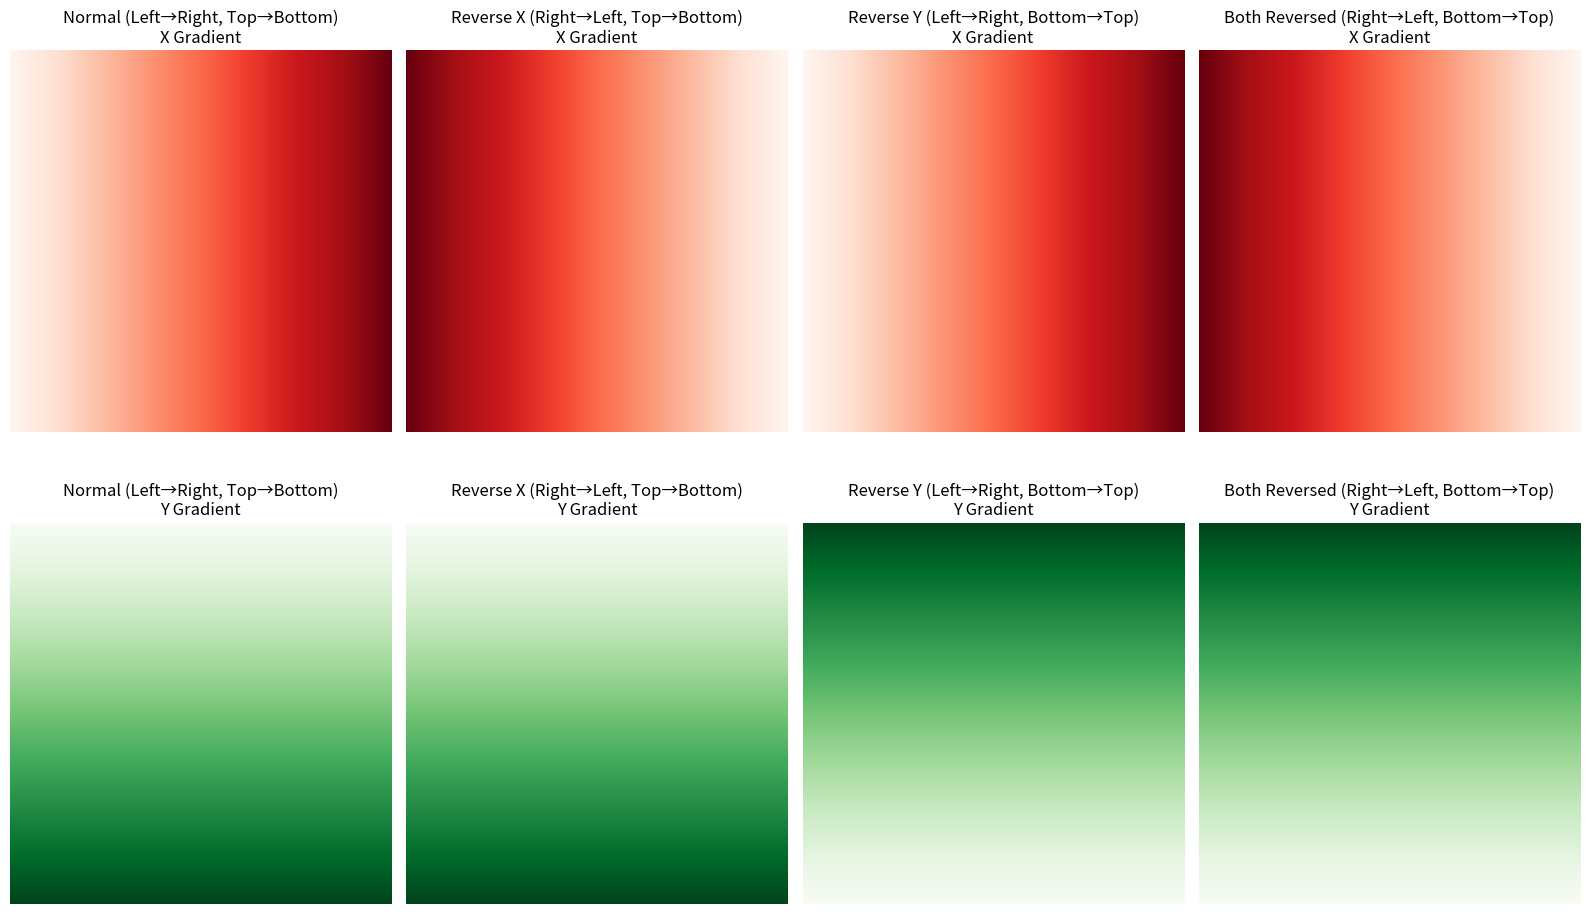
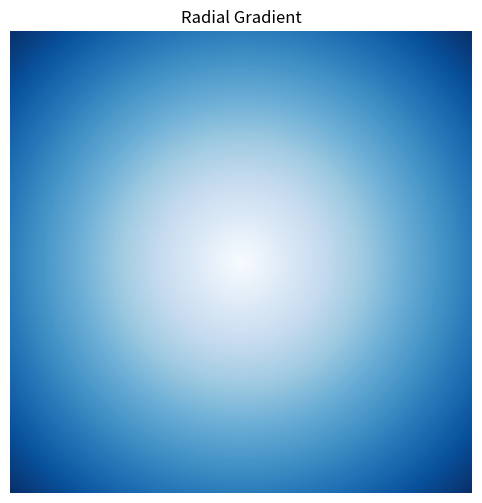
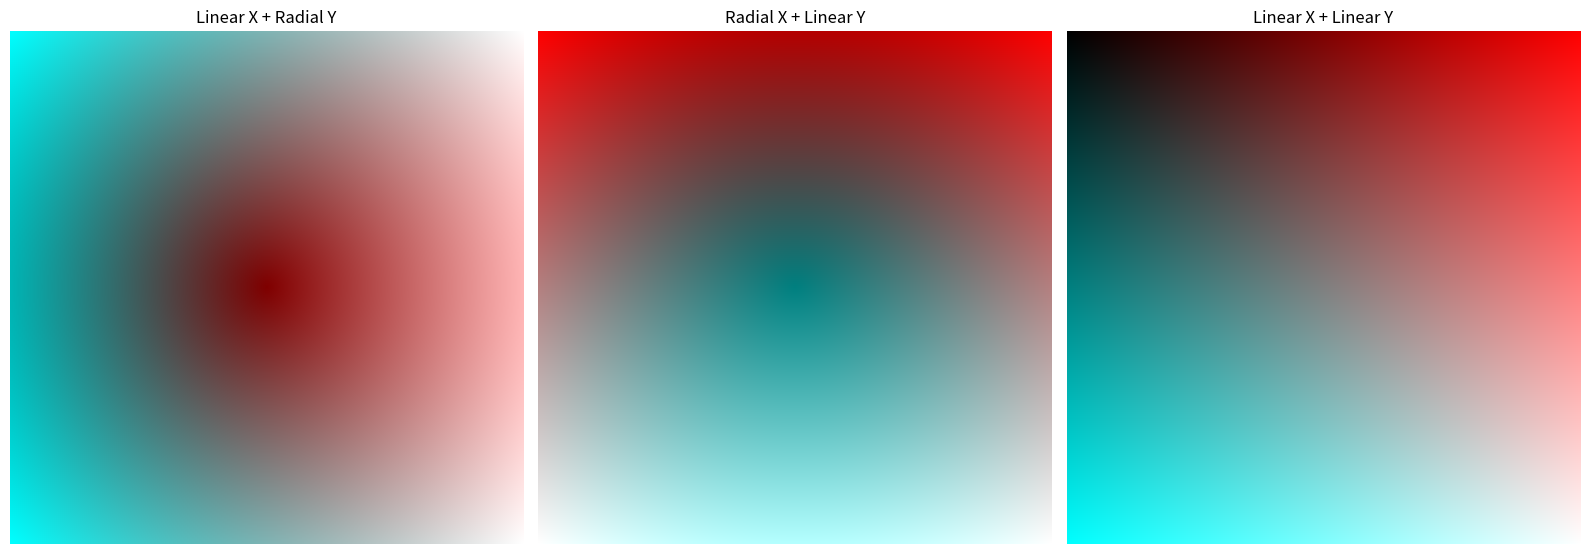
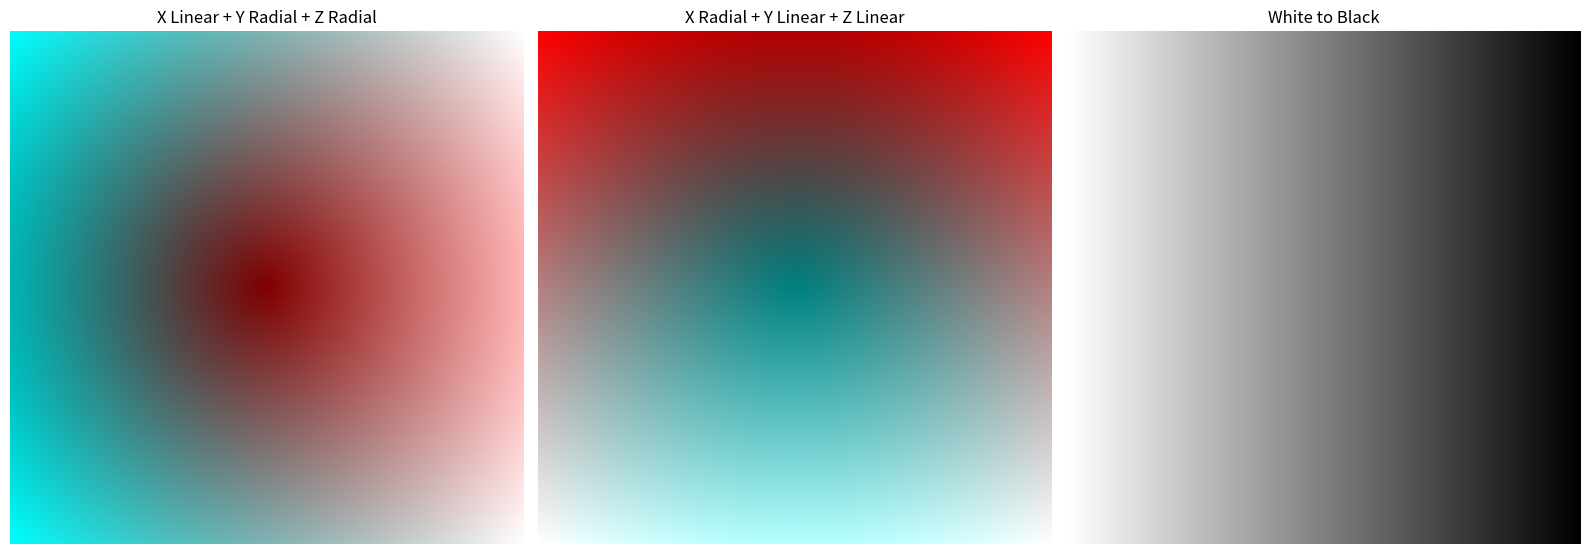

The matplotlib source for these figures, in order:
"""
 ============================================================================
 Name        : create_gradient_on_image.py
 Author      : Sam Lunev
 Version     : .0
 Copyright   : All rights reserved
 Description : Block 1 CV-32 task
 ============================================================================
"""

import sys
import numpy as np
import matplotlib.pyplot as plt
from typing import Tuple, Optional
from enum import Enum


class Direction(Enum):
    """
    Enumeration for gradient directions.
    Attributes:
        FORWARD: Represents forward direction (0 to 1)
        REVERSE: Represents reverse direction (1 to 0)
    """

    FORWARD = "forward"
    REVERSE = "reverse"

def create_coordinate_grids(width: int = 256, height: int = 256) -> Tuple[np.ndarray, np.ndarray]:
    """
    Creates two-dimensional coordinate grids for gradient generation.
    Args:
        width (int): Width of the grid in pixels. Default is 256.
        height (int): Height of the grid in pixels. Default is 256.
    Returns:
        tuple: Two arrays representing X and Y coordinates
    """

    if not isinstance(width, int):
        raise TypeError("Expected 'width' to be an integer")
    if not isinstance(height, int):
        raise TypeError("Expected 'height' to be an integer")

    try:
        x = np.linspace(0, 1, width)
        y = np.linspace(0, 1, height)
        X, Y = np.meshgrid(x, y)
        return X, Y
    except Exception as e:
        print(f"Exception: {e}")
        sys.exit(1)  # Terminate immediately

def create_black_to_white_gradient(width: int = 256, height: int = 256) -> np.ndarray:
    """
    Creates a black to white linear gradient.
    Args:
        width (int): Width of the gradient in pixels. Default is 256.
        height (int): Height of the gradient in pixels. Default is 256.
    Returns:
        np.ndarray: Gradient array with values from 0 (black) to 1 (white)
    """

    if not isinstance(width, int):
        raise TypeError("Expected 'width' to be an integer")
    if not isinstance(height, int):
        raise TypeError("Expected 'height' to be an integer")

    try:
        X, _ = create_coordinate_grids(width, height)
        return X
    except Exception as e:
        print(f"Exception: {e}")
        sys.exit(1)  # Terminate immediately

def create_linear_gradients(width: int = 256, height: int = 256) -> Tuple[np.ndarray, np.ndarray]:
    """
    Creates two orthogonal linear gradients.
    Args:
        width (int): Width of the gradient in pixels. Default is 256.
        height (int): Height of the gradient in pixels. Default is 256.
    Returns:
        tuple: Two arrays representing X and Y linear gradients
    """

    if not isinstance(width, int):
        raise TypeError("Expected 'width' to be an integer")
    if not isinstance(height, int):
        raise TypeError("Expected 'height' to be an integer")

    try:
        X, Y = create_coordinate_grids(width, height)
        linear_x = X
        linear_y = Y
        return linear_x, linear_y
    except Exception as e:
        print(f"Exception: {e}")
        sys.exit(1)  # Terminate immediately

def create_radial_gradient(width: int = 256, height: int = 256, center_x: float = 0.5, center_y: float = 0.5) -> np.ndarray:
    """Creates a radial gradient centered at the specified coordinates.
    Args:
        width (int): Width of the gradient in pixels. Default is 256.
        height (int): Height of the gradient in pixels. Default is 256.
        center_x (float): X-coordinate for the center of the gradient. Default is 0.5.
        center_y (float): Y-coordinate for the center of the gradient. Default is 0.5.
    Returns:
        np.ndarray: Radial gradient array
    """

    if not isinstance(width, int):
        raise TypeError("Expected 'width' to be an integer")
    if not isinstance(height, int):
        raise TypeError("Expected 'height' to be an integer")
    if not isinstance(center_x, float):
        raise TypeError("Expected 'center_x' to be an float")
    if not isinstance(center_y, float):
        raise TypeError("Expected 'center_y' to be an float")

    try:
        X, Y = create_coordinate_grids(width, height)
        radial = np.sqrt((X - center_x)**2 + (Y - center_y)**2)
        radial = radial / np.max(radial)
        return radial
    except Exception as e:
        print(f"Exception: {e}")
        sys.exit(1)  # Terminate immediately

def apply_direction_to_gradient(gradient: np.ndarray, direction: Direction) -> np.ndarray:
    """
    Applies a direction to a gradient (normal or reversed).
    Args:
        gradient (np.ndarray): Input gradient array
        direction (Direction): Direction enum value to apply
    Returns:
        np.ndarray: Gradient with applied direction
    """

    if not isinstance(gradient, np.ndarray):
        raise TypeError("Expected 'gradient' to be an ndarray")
    if not isinstance(direction, Direction):
        raise TypeError("Expected 'direction' to be an Direction (declared enum)")

    try:
        if direction == Direction.REVERSE:
            return 1 - gradient
        return gradient
    except Exception as e:
        print(f"Exception: {e}")
        sys.exit(1)  # Terminate immediately

def create_directional_gradients(
    direction_x: Direction = Direction.FORWARD,
    direction_y: Direction = Direction.FORWARD,
    width: int = 256,
    height: int = 256
) -> Tuple[np.ndarray, np.ndarray]:
    """
    Creates directional gradients with specified directions.
    Args:
        direction_x (Direction): Direction for X-axis gradient. Default is FORWARD.
        direction_y (Direction): Direction for Y-axis gradient. Default is FORWARD.
        width (int): Width of the gradient in pixels. Default is 256.
        height (int): Height of the gradient in pixels. Default is 256.
    Returns:
        tuple: Two arrays representing directional gradients
    """

    if not isinstance(width, int):
        raise TypeError("Expected 'width' to be an integer")
    if not isinstance(height, int):
        raise TypeError("Expected 'height' to be an integer")
    if not isinstance(direction_x, Direction):
        raise TypeError("Expected 'direction_x' to be an Direction (declared enum)")
    if not isinstance(direction_y, Direction):
        raise TypeError("Expected 'direction_x' to be an Direction (declared enum)")

    try:
        linear_x, linear_y = create_linear_gradients(width, height)
        linear_x = apply_direction_to_gradient(linear_x, direction_x)
        linear_y = apply_direction_to_gradient(linear_y, direction_y)
        return linear_x, linear_y
    except Exception as e:
        print(f"Exception: {e}")
        sys.exit(1)  # Terminate immediately

def create_rgb_combination(
    red_grad: np.ndarray,
    green_grad: np.ndarray,
    blue_grad: np.ndarray
) -> np.ndarray:
    """
    Combines three gradient channels into an RGB image.
    Args:
        red_grad (np.ndarray): Red channel gradient
        green_grad (np.ndarray): Green channel gradient
        blue_grad (np.ndarray): Blue channel gradient
    Returns:
        np.ndarray: 3D array representing RGB image
    """

    if not isinstance(red_grad, np.ndarray):
        raise TypeError("Expected 'red_grad' to be an ndarray")
    if not isinstance(green_grad, np.ndarray):
        raise TypeError("Expected 'green_grad' to be an ndarray")
    if not isinstance(blue_grad, np.ndarray):
        raise TypeError("Expected 'blue_grad' to be an ndarray")

    try:
        return np.stack([red_grad, green_grad, blue_grad], axis=2)
    except Exception as e:
        print(f"Exception: {e}")
        sys.exit(1)  # Terminate immediately

def visualize_gradient_channel(
    gradient: np.ndarray,
    cmap: str = 'viridis',
    title: str = '',
    ax: Optional[plt.Axes] = None
) -> None:
    """Visualizes a single-channel gradient using matplotlib.
    Args:
        gradient (np.ndarray): Gradient to visualize
        cmap (str): Colormap name. Default is 'viridis'.
        title (str): Plot title. Default is empty string.
        ax: Optional Axes object for plotting
    """

    if not isinstance(gradient, np.ndarray):
        raise TypeError("Expected 'gradient' to be an ndarray")
    if not isinstance(cmap, str):
        raise TypeError("Expected 'cmap' to be an str")
    if not isinstance(title, str):
        raise TypeError("Expected 'title' to be an str")

    try:
        if ax is None:
            plt.imshow(gradient, cmap=cmap)
            plt.title(title)
            plt.axis('off')
        else:
            if not isinstance(ax, Optional[plt.Axes]):
                raise TypeError("Expected 'ax' to be an Optional[plt.Axes]")

            ax.imshow(gradient, cmap=cmap)
            ax.set_title(title)
            ax.axis('off')
    except Exception as e:
        print(f"Exception: {e}")
        sys.exit(1)  # Terminate immediately

def save_gradient_image(
    gradient: np.ndarray,
    filename: str,
    cmap: str = 'viridis',
    dpi: int = 100,
    bbox_inches: str = 'tight') -> None:
    """Saves a single gradient image to a file.

    Args:
        gradient: 2D array of the gradient (values between 0 and 1)
        filename: Path to save the image file
        cmap: Colormap name (default: 'viridis')
        dpi: Dots per inch (default: 100)
        bbox_inches: How to handle figure margins (default: 'tight')
    """
    if not isinstance(gradient, np.ndarray):
        raise TypeError("Expected 'gradient' to be an ndarray")
    if not isinstance(cmap, str):
        raise TypeError("Expected 'cmap' to be an str")
    if not isinstance(filename, str):
        raise TypeError("Expected 'title' to be an str")
    if not isinstance(dpi, int):
        raise TypeError("Expected 'dpi' to be an int")
    if not isinstance(bbox_inches, str):
        raise TypeError("Expected 'bbox_inches' to be an str")

    try:
        plt.figure()
        plt.imshow(gradient, cmap=cmap)
        plt.axis('off')
        plt.savefig(filename, dpi=dpi, bbox_inches=bbox_inches)
        plt.close()
    except Exception as e:
        print(f"Exception: {e}")
        sys.exit(1)  # Terminate immediately



# create visualisations
def create_linear_gradient_visualization() -> None:
    directions = [
        (Direction.FORWARD, Direction.FORWARD),
        (Direction.REVERSE, Direction.FORWARD),
        (Direction.FORWARD, Direction.REVERSE),
        (Direction.REVERSE, Direction.REVERSE)
    ]

    direction_names = [
        'Normal (Left→Right, Top→Bottom)',
        'Reverse X (Right→Left, Top→Bottom)',
        'Reverse Y (Left→Right, Bottom→Top)',
        'Both Reversed (Right→Left, Bottom→Top)'
    ]

    plt.figure(figsize=(16, 10))

    for i, (dir_x, dir_y) in enumerate(directions):
        linear_x, linear_y = create_directional_gradients(dir_x, dir_y)

        ax1 = plt.subplot(2, 4, i + 1)
        visualize_gradient_channel(linear_x, cmap='Reds', title=f'{direction_names[i]}\nX Gradient')

        ax2 = plt.subplot(2, 4, i + 5)
        visualize_gradient_channel(linear_y, cmap='Greens', title=f'{direction_names[i]}\nY Gradient')

    plt.tight_layout()
    plt.show()

def create_radial_gradient_visualization() -> None:
    radial = create_radial_gradient()
    plt.figure(figsize=(8, 6))
    visualize_gradient_channel(radial, cmap='Blues', title='Radial Gradient')
    plt.show()

def create_combined_gradients_visualization() -> None:
    combinations = [
        ("Linear X + Radial Y", "X Linear", "Y Radial"),
        ("Radial X + Linear Y", "X Radial", "Y Linear"),
        ("Linear X + Linear Y", "X Linear", "Y Linear")
    ]

    plt.figure(figsize=(16, 10))

    for i, (title, x_type, y_type) in enumerate(combinations):
        if x_type == "X Linear":
            linear_x, _ = create_linear_gradients()
        else:
            linear_x = create_radial_gradient()

        if y_type == "Y Linear":
            _, linear_y = create_linear_gradients()
        else:
            linear_y = create_radial_gradient()

        rgb_image = create_rgb_combination(linear_x, linear_y, linear_y)

        ax = plt.subplot(1, 3, i + 1)
        ax.imshow(rgb_image)
        ax.set_title(title)
        ax.axis('off')

    plt.tight_layout()
    plt.show()

def create_advanced_gradient_combinations() -> None:
    linear_x, linear_y = create_linear_gradients()
    radial = create_radial_gradient()

    combinations = [
        ("X Linear + Y Radial + Z Radial", linear_x, radial, radial),
        ("X Radial + Y Linear + Z Linear", radial, linear_y, linear_y),
        ("X Radial + Y Radial + Z Linear", radial, radial, linear_y)
    ]

    plt.figure(figsize=(16, 10))

    for i, (title, red_grad, green_grad, blue_grad) in enumerate(combinations):
        rgb_image = create_rgb_combination(red_grad, green_grad, blue_grad)

        ax = plt.subplot(1, 3, i + 1)
        ax.imshow(rgb_image)
        ax.set_title(title)
        ax.axis('off')

    plt.tight_layout()
    plt.show()

def main() -> None:
    print("Creating linear gradient visualizations...")
    create_linear_gradient_visualization()

    print("Creating radial gradient visualization...")
    create_radial_gradient_visualization()

    print("Creating combined gradients visualization...")
    create_combined_gradients_visualization()

    print("Creating advanced gradient combinations...")
    create_advanced_gradient_combinations()

    print("Creating linear white to black gradient visualization...")
    white_to_black = apply_direction_to_gradient(create_black_to_white_gradient(), Direction.REVERSE)
    visualize_gradient_channel(white_to_black, cmap='gray', title='White to Black')
    plt.show()

if __name__ == "__main__":
    main()
